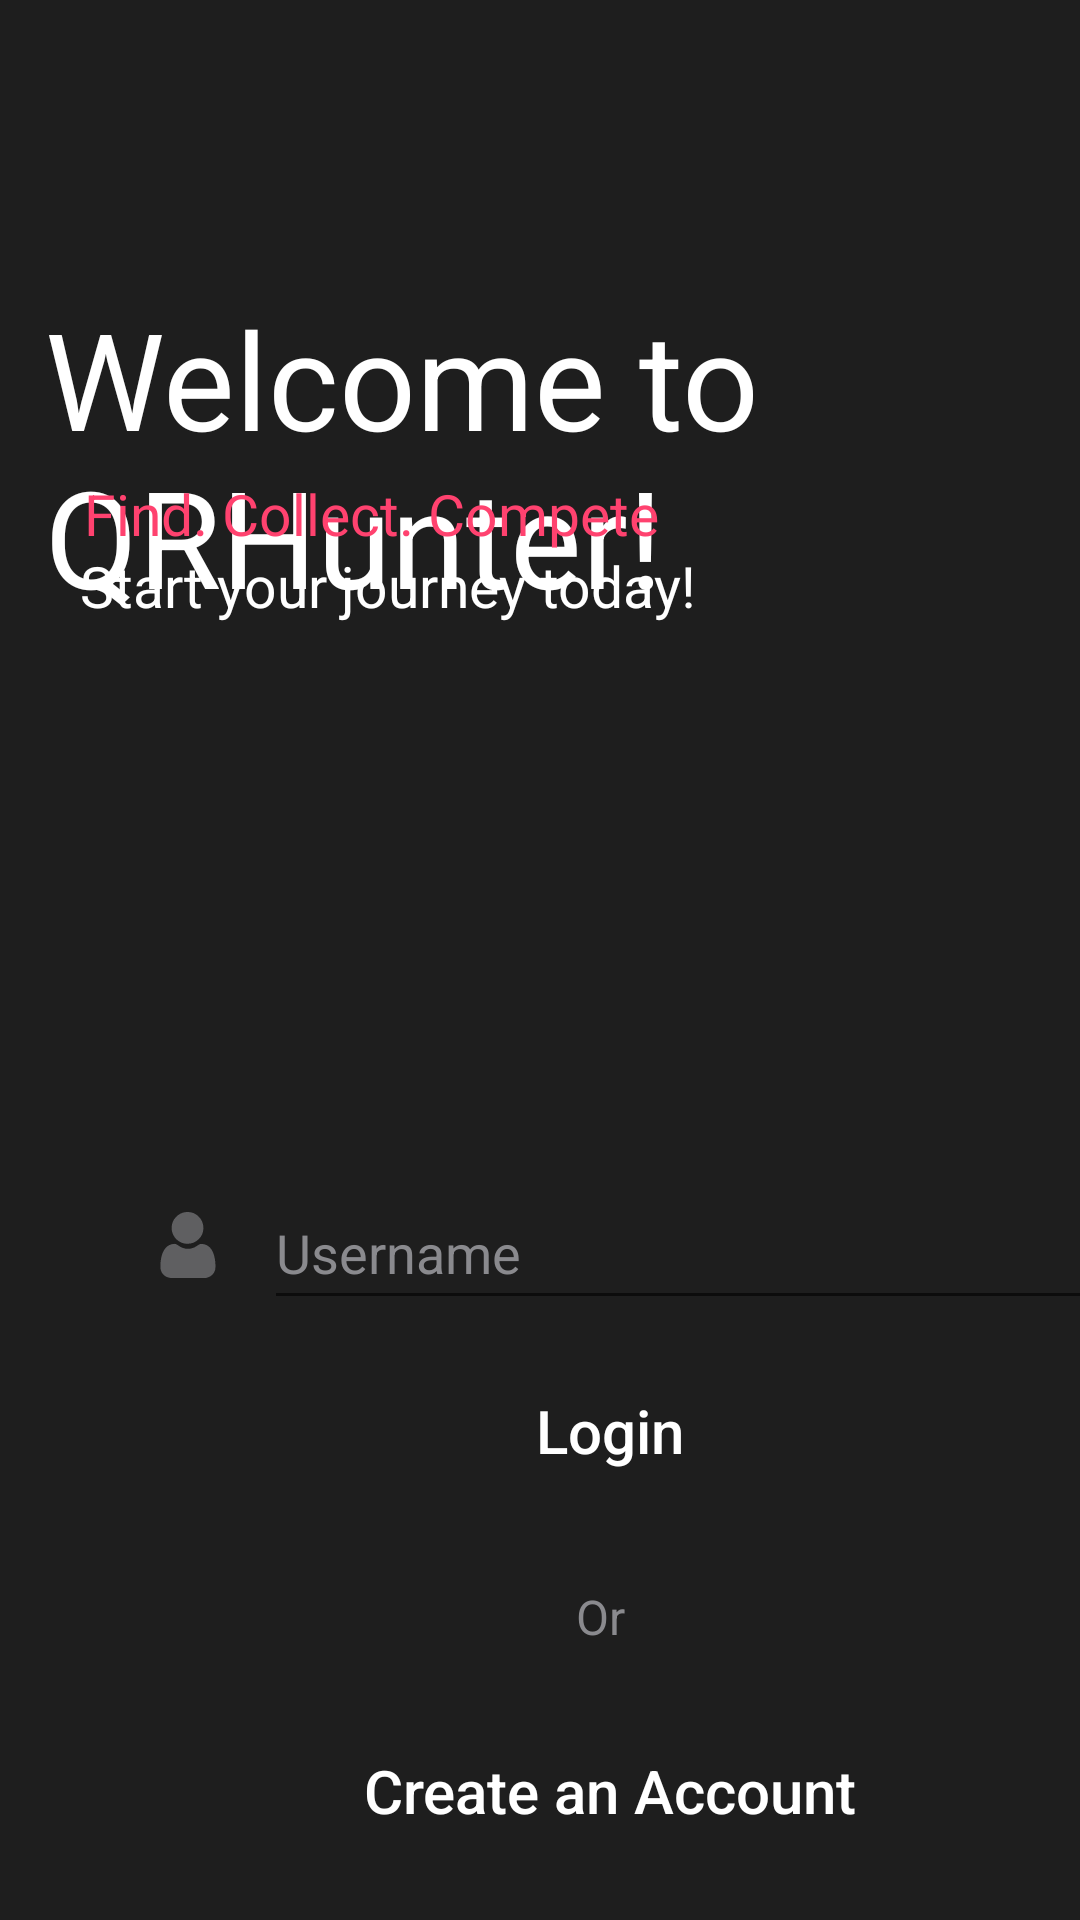

Produce the Android XML layout that renders to this screen, including the resource entries it uses.
<!-- AndroidManifest.xml: application theme Theme.BinaryBandits -->
<!-- res/layout/activity_login.xml -->
<?xml version="1.0" encoding="utf-8"?>
<androidx.constraintlayout.widget.ConstraintLayout xmlns:android="http://schemas.android.com/apk/res/android"
    xmlns:app="http://schemas.android.com/apk/res-auto"
    xmlns:tools="http://schemas.android.com/tools"
    android:layout_width="match_parent"
    android:layout_height="match_parent"
    android:background="@color/background_black">

    <TextView
        android:id="@+id/startText"
        android:layout_width="322dp"
        android:layout_height="128dp"
        android:layout_marginTop="96dp"
        android:text="@string/welcomeText"
        android:textColor="#FFFFFF"
        android:textSize="45sp"
        app:layout_constraintEnd_toEndOf="parent"
        app:layout_constraintHorizontal_bias="0.393"
        app:layout_constraintStart_toStartOf="parent"
        app:layout_constraintTop_toTopOf="parent" />

    <TextView
        android:id="@+id/intro1"
        android:layout_width="wrap_content"
        android:layout_height="wrap_content"
        android:layout_marginBottom="456dp"
        android:text="@string/intro_text"
        android:textColor="#FF426F"
        android:textSize="19sp"
        app:layout_constraintBottom_toBottomOf="parent"
        app:layout_constraintEnd_toEndOf="parent"
        app:layout_constraintHorizontal_bias="0.166"
        app:layout_constraintStart_toStartOf="parent" />

    <TextView
        android:id="@+id/intro2"
        android:layout_width="wrap_content"
        android:layout_height="wrap_content"
        android:layout_marginBottom="432dp"
        android:text="@string/into_text2"
        android:textColor="#FFFFFF"
        android:textSize="19sp"
        app:layout_constraintBottom_toBottomOf="parent"
        app:layout_constraintEnd_toEndOf="parent"
        app:layout_constraintHorizontal_bias="0.172"
        app:layout_constraintStart_toStartOf="parent" />

    <Button
        android:id="@+id/loginBtn"
        android:layout_width="343dp"
        android:layout_height="50dp"
        android:layout_marginStart="32dp"
        android:layout_marginTop="452dp"
        android:visibility="visible"
        android:text="@string/login"
        android:textAllCaps="false"
        android:textColor="#FFFFFF"
        android:textSize="20sp"
        android:background="@drawable/big_rounded_button"
        app:layout_constraintStart_toStartOf="parent"
        app:layout_constraintTop_toTopOf="parent" />

    <Button
        android:id="@+id/createAccountBtn"
        android:layout_width="343dp"
        android:layout_height="50dp"
        android:layout_marginStart="32dp"
        android:layout_marginTop="572dp"
        android:text="@string/Create_an_account"
        android:textColor="#FFFFFF"
        android:textAllCaps="false"
        android:textSize="20sp"
        android:backgroundTint="@color/red"
        android:background="@drawable/big_rounded_button"
        app:layout_constraintStart_toStartOf="parent"
        app:layout_constraintTop_toTopOf="parent" />

    <ImageView
        android:id="@+id/imageBox1"
        android:layout_width="346dp"
        android:layout_height="50dp"
        android:layout_marginStart="32dp"
        android:layout_marginTop="392dp"
        android:contentDescription="@string/username_edit"
        app:layout_constraintStart_toStartOf="parent"
        app:layout_constraintTop_toTopOf="parent"
        app:srcCompat="@drawable/big_rounded_button"
        app:tint="#333333" />

    <ImageView
        android:id="@+id/profileIcon"
        android:layout_width="37dp"
        android:layout_height="22dp"
        android:layout_marginStart="44dp"
        android:layout_marginTop="404dp"
        android:contentDescription="@string/icon_of_profile"
        app:layout_constraintStart_toStartOf="parent"
        app:layout_constraintTop_toTopOf="parent"
        app:srcCompat="@drawable/ic_profile"
        app:tint="#8A8A8E" />

    <EditText
        android:id="@+id/editUsername"
        android:layout_width="288dp"
        android:layout_height="48dp"
        android:layout_marginStart="88dp"
        android:layout_marginTop="392dp"
        android:ems="10"
        android:hint="@string/username"
        android:inputType="textPersonName"
        android:textColor="#8A8A8E"
        android:textColorHint="#8A8A8E"
        app:layout_constraintStart_toStartOf="parent"
        app:layout_constraintTop_toTopOf="parent"
        android:autofillHints="" />

    <TextView
        android:id="@+id/orText"
        android:layout_width="wrap_content"
        android:layout_height="wrap_content"
        android:layout_marginStart="192dp"
        android:layout_marginTop="528dp"
        android:text="@string/or"
        android:textColor="#8A8A8E"
        android:textSize="16sp"
        app:layout_constraintStart_toStartOf="parent"
        app:layout_constraintTop_toTopOf="parent" />

</androidx.constraintlayout.widget.ConstraintLayout>
<!-- resources referenced by this layout -->
<resources>
  <color name="background_black">#FF1E1E1E</color>
  <color name="red">#FD426F</color>
  <!-- drawable ic_profile (drawable-anydpi) -->
  <vector xmlns:android="http://schemas.android.com/apk/res/android"
      android:width="24dp"
      android:height="24dp"
      android:viewportWidth="512"
      android:viewportHeight="512"
      android:tint="#333333"
      android:alpha="0.6">
    <path
        android:pathData="M233.5,1.5c-27.3,4.2 -51.7,17.2 -70.8,37.5 -21,22.3 -31.9,48.1 -33.4,79 -2.1,43.2 19.1,84.5 55.7,108.4 18,11.8 35.3,17.8 56.3,19.5 38.9,3 72.1,-9.2 98.9,-36.5 21.3,-21.6 32.1,-45.2 34.7,-75.3 3.6,-40.2 -11.6,-77.6 -41.9,-103.8 -19.6,-16.8 -37.6,-25.2 -62.5,-28.8 -12,-1.7 -26,-1.8 -37,-0z"
        android:fillColor="#000000"
        android:strokeColor="#00000000"/>
    <path
        android:pathData="M142.7,248.1c-45.2,4.8 -76.6,37.2 -91.2,94.4 -9.7,38.1 -12.2,83.9 -6,109 5.1,20.1 21.8,40.5 41.1,50.3 8.7,4.4 21.2,8 31.7,9.2 6.2,0.8 53.4,1 143.7,0.8l134.5,-0.3 8.5,-2.4c31.6,-8.6 53.2,-29.8 61.1,-59.6 4.1,-15.5 3.6,-52.5 -1.2,-81.7 -10.5,-65 -37.1,-104 -79.2,-116.2 -9.6,-2.8 -26.8,-4.9 -31.9,-3.9 -4.9,0.9 -11.7,4.5 -27.1,14.4 -16.4,10.6 -18.7,11.8 -31,16.4 -14.2,5.3 -25.9,7.6 -39.6,7.6 -14,-0 -24.8,-2 -39,-7 -13.4,-4.8 -14,-5.1 -35,-18.4 -11,-7 -19.2,-11.5 -22.4,-12.4 -5.6,-1.4 -5.6,-1.4 -17,-0.2z"
        android:fillColor="#000000"
        android:strokeColor="#00000000"/>
  </vector>
  <string name="Create_an_account">Create an Account</string>
  <string name="icon_of_profile">icon of profile</string>
  <string name="into_text2">Start your journey today!</string>
  <string name="intro_text">Find. Collect. Compete</string>
  <string name="login">Login</string>
  <string name="or">Or</string>
  <string name="username">Username</string>
  <string name="username_edit">profile icon</string>
  <string name="welcomeText">Welcome to QRHunter!</string>
  <style name="Theme.BinaryBandits" parent="Theme.AppCompat.Light.NoActionBar">
          
          <item name="colorPrimary">@color/background_black</item>
          <item name="colorPrimaryVariant">@color/background_black</item>
          <item name="colorOnPrimary">@color/white</item>
          
          <item name="colorSecondary">@color/teal_200</item>
          <item name="colorSecondaryVariant">@color/teal_700</item>
          <item name="colorOnSecondary">@color/black</item>
          
          <item name="android:statusBarColor">?attr/colorPrimaryVariant</item>
          
      </style>
  <color name="white">#FFFFFFFF</color>
  <color name="teal_200">#FF03DAC5</color>
  <color name="teal_700">#FF018786</color>
  <color name="black">#FF000000</color>
</resources>
